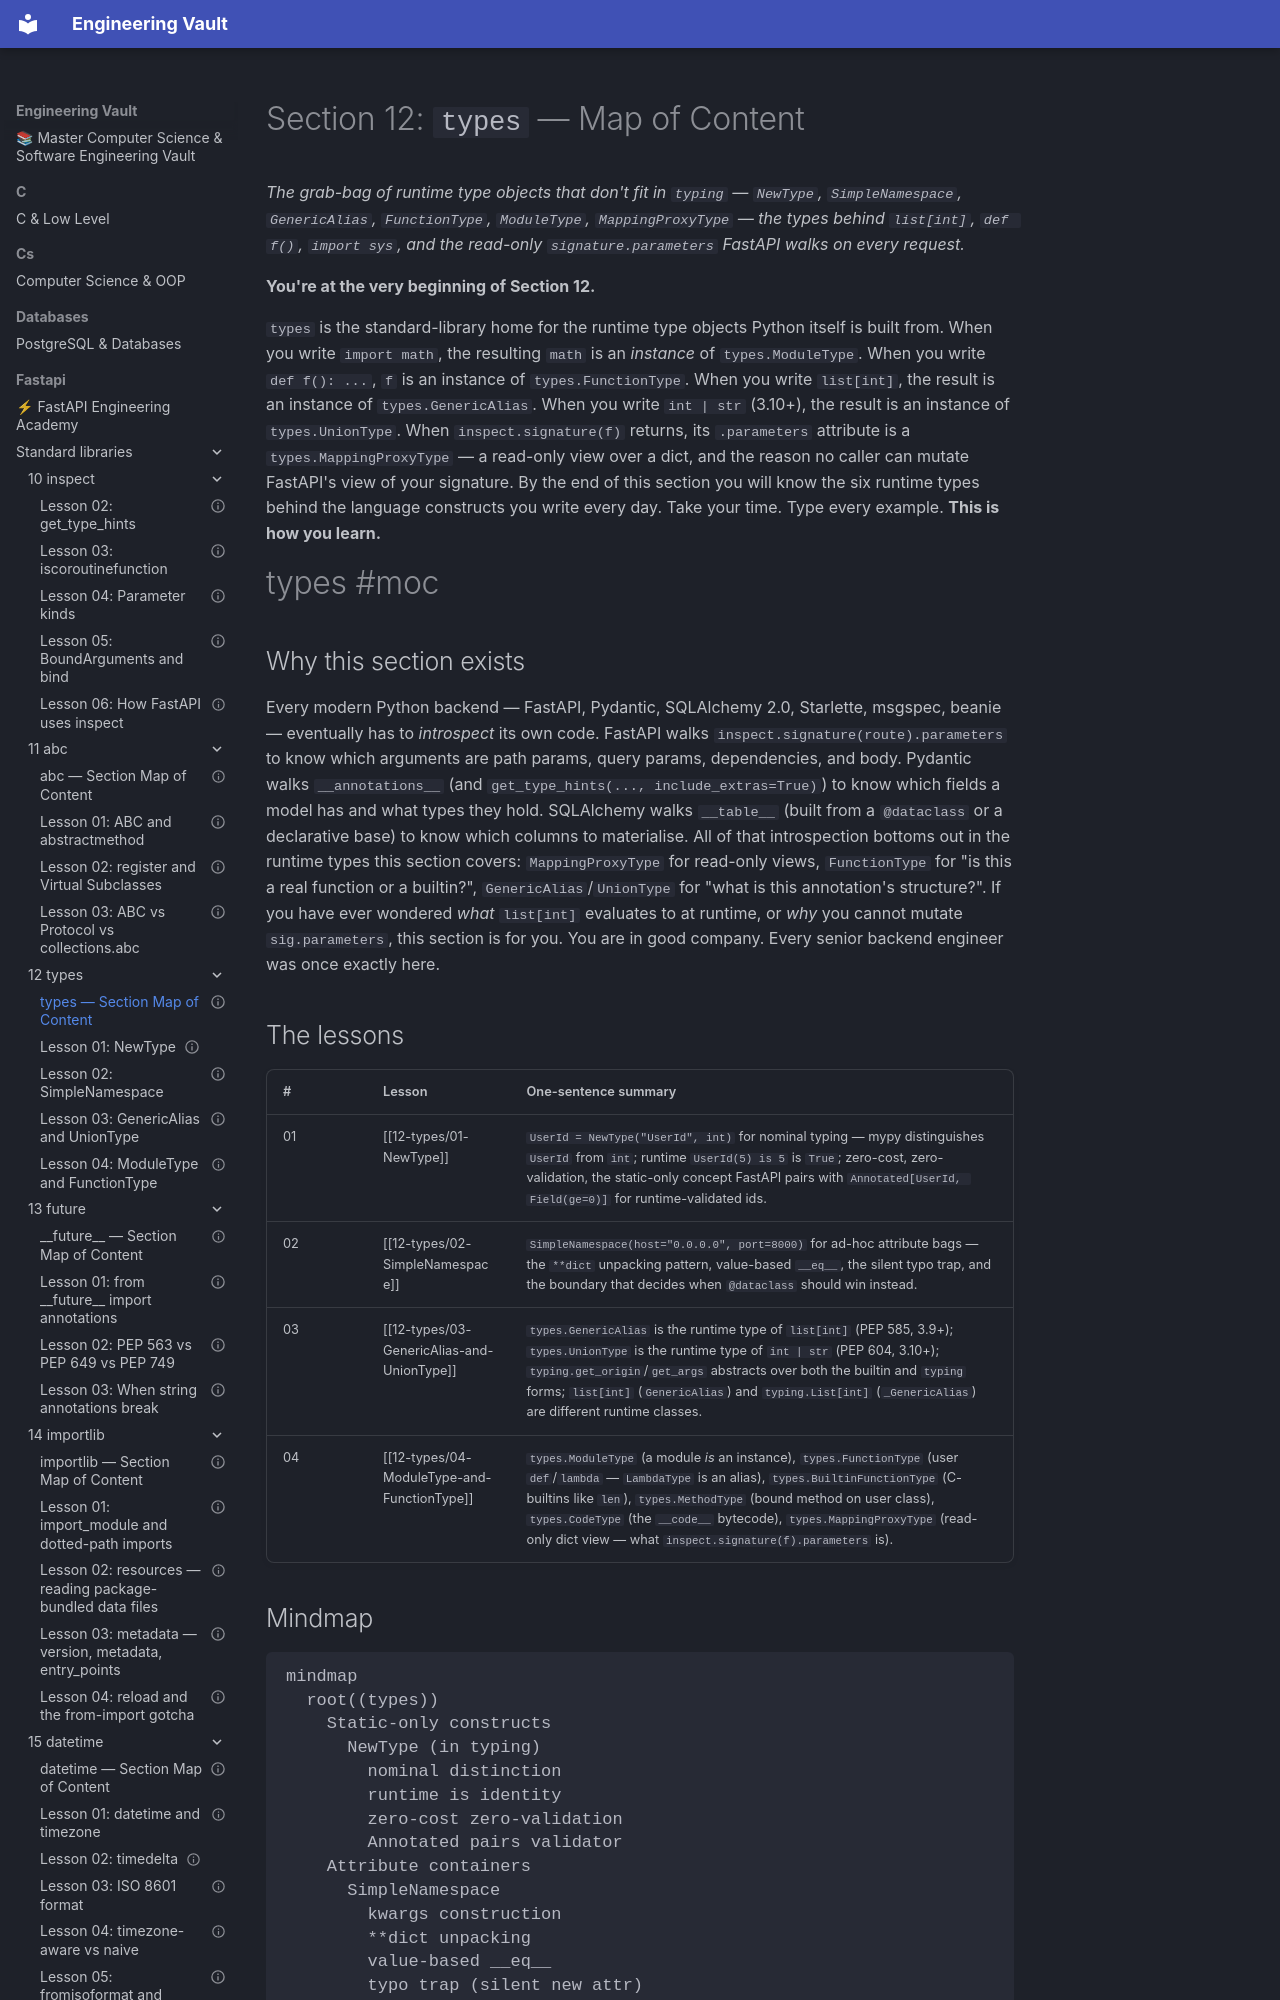

repository: Saff9/engineering-vault · page: fastapi/standard-libraries/12-types/00-types-MOC/index.html · generator: mkdocs

---
title: "types — Section Map of Content"
aliases:
 - types MOC
 - 12-types MOC
tags:
 - types
 - moc
status: complete
course_level: intermediate
difficulty: intermediate
estimated_time: "2–3 hours across 4 lessons"
prerequisites:
 - "[[01-typing/01-Type-Hints-Basics]]"
 - "[[01-typing/03-TypeVar-and-Generics]]"
---

# Section 12: `types` — Map of Content

*The grab-bag of runtime type objects that don't fit in `typing` — `NewType`, `SimpleNamespace`, `GenericAlias`, `FunctionType`, `ModuleType`, `MappingProxyType` — the types behind `list[int]`, `def f()`, `import sys`, and the read-only `signature.parameters` FastAPI walks on every request.*

**You're at the very beginning of Section 12.**

`types` is the standard-library home for the runtime type objects Python itself is built from. When you write `import math`, the resulting `math` is an *instance* of `types.ModuleType`. When you write `def f(): ...`, `f` is an instance of `types.FunctionType`. When you write `list[int]`, the result is an instance of `types.GenericAlias`. When you write `int | str` (3.10+), the result is an instance of `types.UnionType`. When `inspect.signature(f)` returns, its `.parameters` attribute is a `types.MappingProxyType` — a read-only view over a dict, and the reason no caller can mutate FastAPI's view of your signature. By the end of this section you will know the six runtime types behind the language constructs you write every day. Take your time. Type every example. **This is how you learn.**

#types #moc

## Why this section exists

Every modern Python backend — FastAPI, Pydantic, SQLAlchemy 2.0, Starlette, msgspec, beanie — eventually has to *introspect* its own code. FastAPI walks `inspect.signature(route).parameters` to know which arguments are path params, query params, dependencies, and body. Pydantic walks `__annotations__` (and `get_type_hints(..., include_extras=True)`) to know which fields a model has and what types they hold. SQLAlchemy walks `__table__` (built from a `@dataclass` or a declarative base) to know which columns to materialise. All of that introspection bottoms out in the runtime types this section covers: `MappingProxyType` for read-only views, `FunctionType` for "is this a real function or a builtin?", `GenericAlias`/`UnionType` for "what is this annotation's structure?". If you have ever wondered *what* `list[int]` evaluates to at runtime, or *why* you cannot mutate `sig.parameters`, this section is for you. You are in good company. Every senior backend engineer was once exactly here.

## The lessons

| # | Lesson | One-sentence summary |
|---|--------|----------------------|
| 01 | [[12-types/01-NewType]] | `UserId = NewType("UserId", int)` for nominal typing — mypy distinguishes `UserId` from `int`; runtime `UserId(5) is 5` is `True`; zero-cost, zero-validation, the static-only concept FastAPI pairs with `Annotated[UserId, Field(ge=0)]` for runtime-validated ids. |
| 02 | [[12-types/02-SimpleNamespace]] | `SimpleNamespace(host="0.0.0.0", port=8000)` for ad-hoc attribute bags — the `**dict` unpacking pattern, value-based `__eq__`, the silent typo trap, and the boundary that decides when `@dataclass` should win instead. |
| 03 | [[12-types/03-GenericAlias-and-UnionType]] | `types.GenericAlias` is the runtime type of `list[int]` (PEP 585, 3.9+); `types.UnionType` is the runtime type of `int | str` (PEP 604, 3.10+); `typing.get_origin`/`get_args` abstracts over both the builtin and `typing` forms; `list[int]` (`GenericAlias`) and `typing.List[int]` (`_GenericAlias`) are different runtime classes. |
| 04 | [[12-types/04-ModuleType-and-FunctionType]] | `types.ModuleType` (a module *is* an instance), `types.FunctionType` (user `def`/`lambda` — `LambdaType` is an alias), `types.BuiltinFunctionType` (C-builtins like `len`), `types.MethodType` (bound method on user class), `types.CodeType` (the `__code__` bytecode), `types.MappingProxyType` (read-only dict view — what `inspect.signature(f).parameters` is). |
